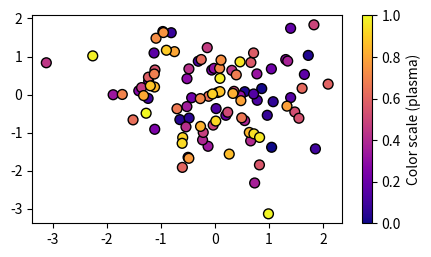

This figure's Python source:
import numpy as np
import matplotlib.pyplot as plt

# 난수 데이터 생성
np.random.seed(19680801)
data1 = np.random.randn(100)
data2 = np.random.randn(100)

# 색상 매핑 기준 (0 ~ 1 범위)
colors = np.linspace(0, 1, 100)

# 산점도 그리기
fig, ax = plt.subplots(figsize=(5, 2.7))
scatter = ax.scatter(
    data1, data2,
    c=colors,          # 색상 값 지정
    cmap='plasma',     # plasma 팔레트 적용
    s=50,              # 마커 크기
    edgecolor='k'      # 테두리 색상 (검정)
)

# 컬러바 추가
plt.colorbar(scatter, ax=ax, label="Color scale (plasma)")

plt.show()
